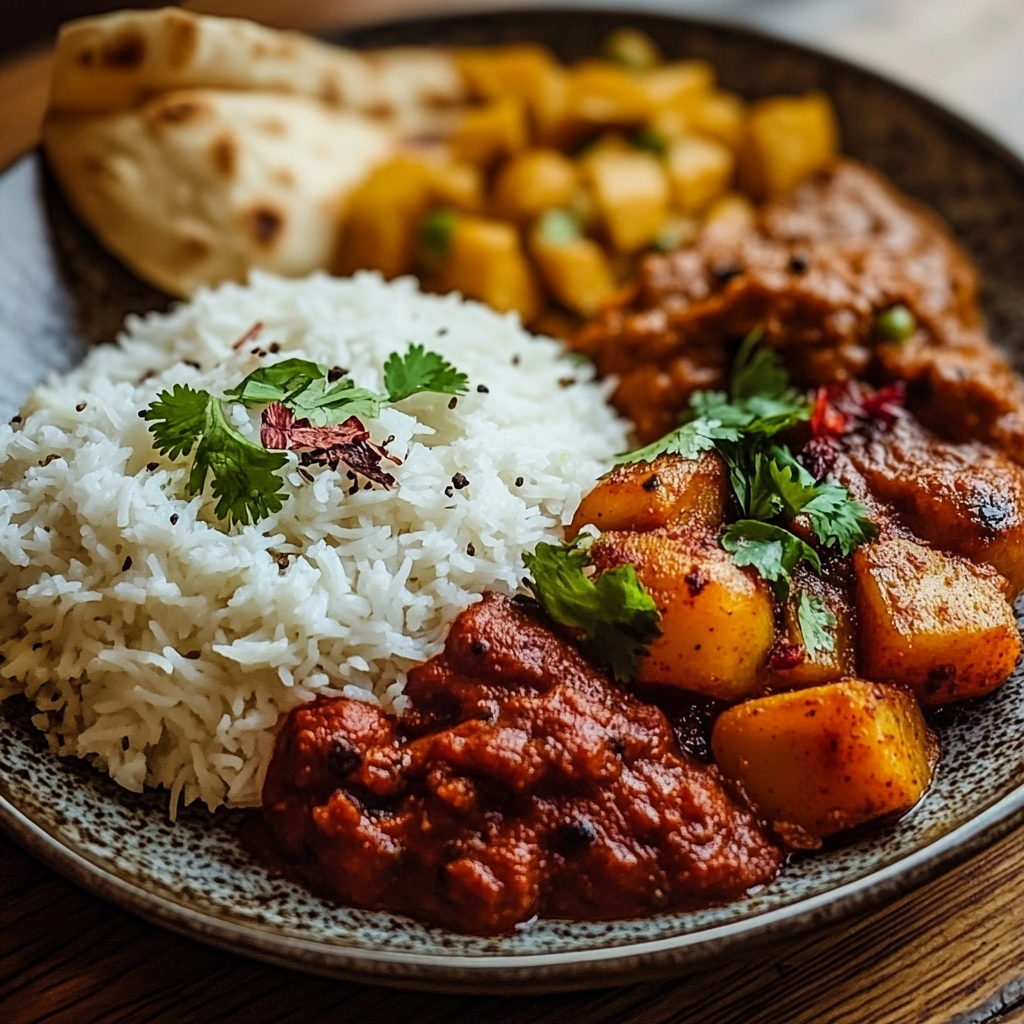
Generation parameters embedded in this image by Midjourney (PNG 'Description' text chunk):
A plate of Indian food --v 6.1 Job ID: e53826cd-5c81-43c1-a869-5a471f33a351